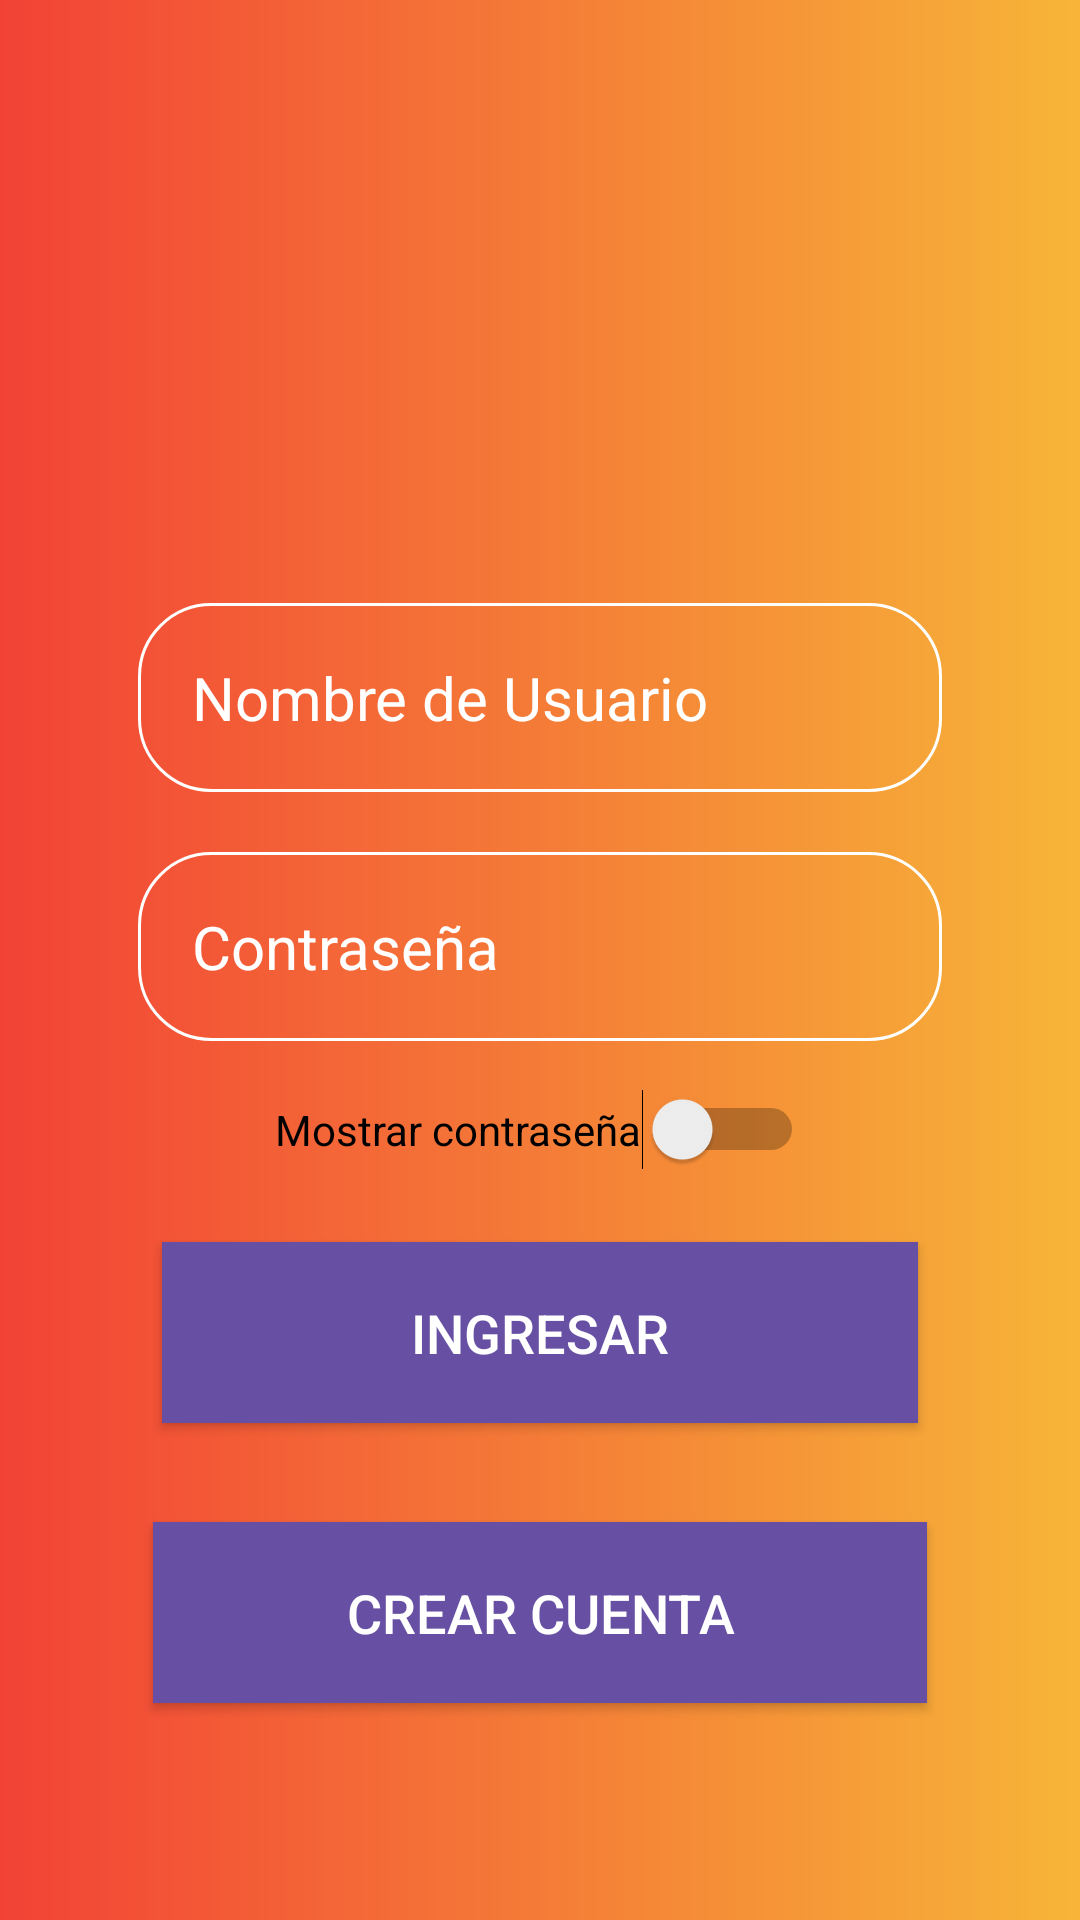

Here is an Android app screen rendered from its layout file. Give the layout XML and the strings, colors and styles it references.
<!-- AndroidManifest.xml: application theme Theme.IntentoLogin -->
<!-- res/layout/activity_main.xml -->
<?xml version="1.0" encoding="utf-8"?>
<RelativeLayout xmlns:android="http://schemas.android.com/apk/res/android"
    xmlns:tools="http://schemas.android.com/tools"
    xmlns:app="http://schemas.android.com/apk/res-auto"
    android:id="@+id/main"
    android:layout_width="match_parent"
    android:layout_height="match_parent"
    android:background="@drawable/loginbackground"
    android:gravity="center"
    android:padding="16dp"
    tools:context=".MainActivity">


    <LinearLayout
        android:layout_width="296dp"
        android:layout_height="661dp"
        android:layout_alignParentStart="true"
        android:layout_alignParentTop="true"
        android:layout_alignParentEnd="true"
        android:layout_alignParentBottom="true"
        android:layout_marginStart="20dp"
        android:layout_marginTop="15dp"
        android:layout_marginEnd="20dp"
        android:layout_marginBottom="40dp"
        android:gravity="center"
        android:orientation="vertical">


        <ImageView
            android:layout_width="160dp"
            android:layout_height="160dp"
            android:src="@drawable/cocina" />

        <EditText
            android:id="@+id/nombre_de_usuario"
            android:layout_width="match_parent"
            android:layout_height="wrap_content"
            android:layout_margin="10dp"
            android:background="@drawable/borde_redondeado"
            android:hint="Nombre de Usuario"
            android:inputType="text"
            android:padding="18dp"
            android:textColor="@color/white"
            android:textColorHint="@color/white"
            android:textSize="20sp" />


        <EditText
            android:id="@+id/contraseña"
            android:layout_width="match_parent"
            android:layout_height="wrap_content"
            android:layout_margin="10dp"
            android:background="@drawable/borde_redondeado"
            android:hint="Contraseña"
            android:inputType="textPassword"
            android:padding="18dp"
            android:textColor="@color/white"
            android:textColorHint="@color/white"
            android:textSize="20sp" />


        <Switch
            android:id="@+id/show_password_switch"
            android:layout_width="wrap_content"
            android:layout_height="wrap_content"
            android:layout_centerHorizontal="true"
            android:padding="10dp"
            android:text="Mostrar contraseña"
            android:textColor="#000000" />


        <Button
            android:id="@+id/ingresar"
            android:layout_width="match_parent"
            android:layout_height="wrap_content"
            android:layout_margin="18dp"
            android:background="#ff6750a4"
            android:onClick="ingreso"
            android:padding="18dp"
            android:text="INGRESAR"
            android:textColor="@color/white"
            android:textSize="18sp"
            app:icon="@drawable/ic_login"
            app:iconGravity="textEnd"

            />

        <Button
            android:id="@+id/registrarse"
            android:layout_width="match_parent"
            android:layout_height="wrap_content"
            android:layout_margin="15dp"
            android:background="#ff6750a4"
            android:onClick="registro"
            android:padding="18dp"
            android:text="CREAR CUENTA"
            android:textColor="@color/white"
            android:textSize="18sp"
            app:icon="@drawable/ic_crearcuenta"
            app:iconGravity="textEnd" />

        <TextView
            android:id="@+id/textView3"
            android:layout_width="wrap_content"
            android:layout_height="wrap_content" />


    </LinearLayout>


</RelativeLayout>
<!-- resources referenced by this layout -->
<resources>
  <!-- drawable borde_redondeado (drawable) -->
  <?xml version="1.0" encoding="utf-8"?>
  <shape xmlns:android="http://schemas.android.com/apk/res/android"
      android:shape="rectangle">
      <corners android:radius="24dp"></corners>
          <stroke android:width="1dip" android:color="@color/white">
  
          </stroke>
  </shape>
  <!-- drawable loginbackground (drawable) -->
  <?xml version="1.0" encoding="utf-8"?>
  <shape xmlns:android="http://schemas.android.com/apk/res/android">
  
      <gradient android:type="linear" android:angle="180"
          android:startColor="#F7B538" android:endColor="#F24236" />
  
  </shape>
  <style name="Theme.IntentoLogin" parent="Base.Theme.IntentoLogin" />
  <style name="Base.Theme.IntentoLogin" parent="Theme.Material3.DayNight.NoActionBar">
          
          
      </style>
  <!-- not gathered from this repository: default colours our renderer supplied (Android Studio template values) -->
  <color name="white">#FFFFFFFF</color>
</resources>
